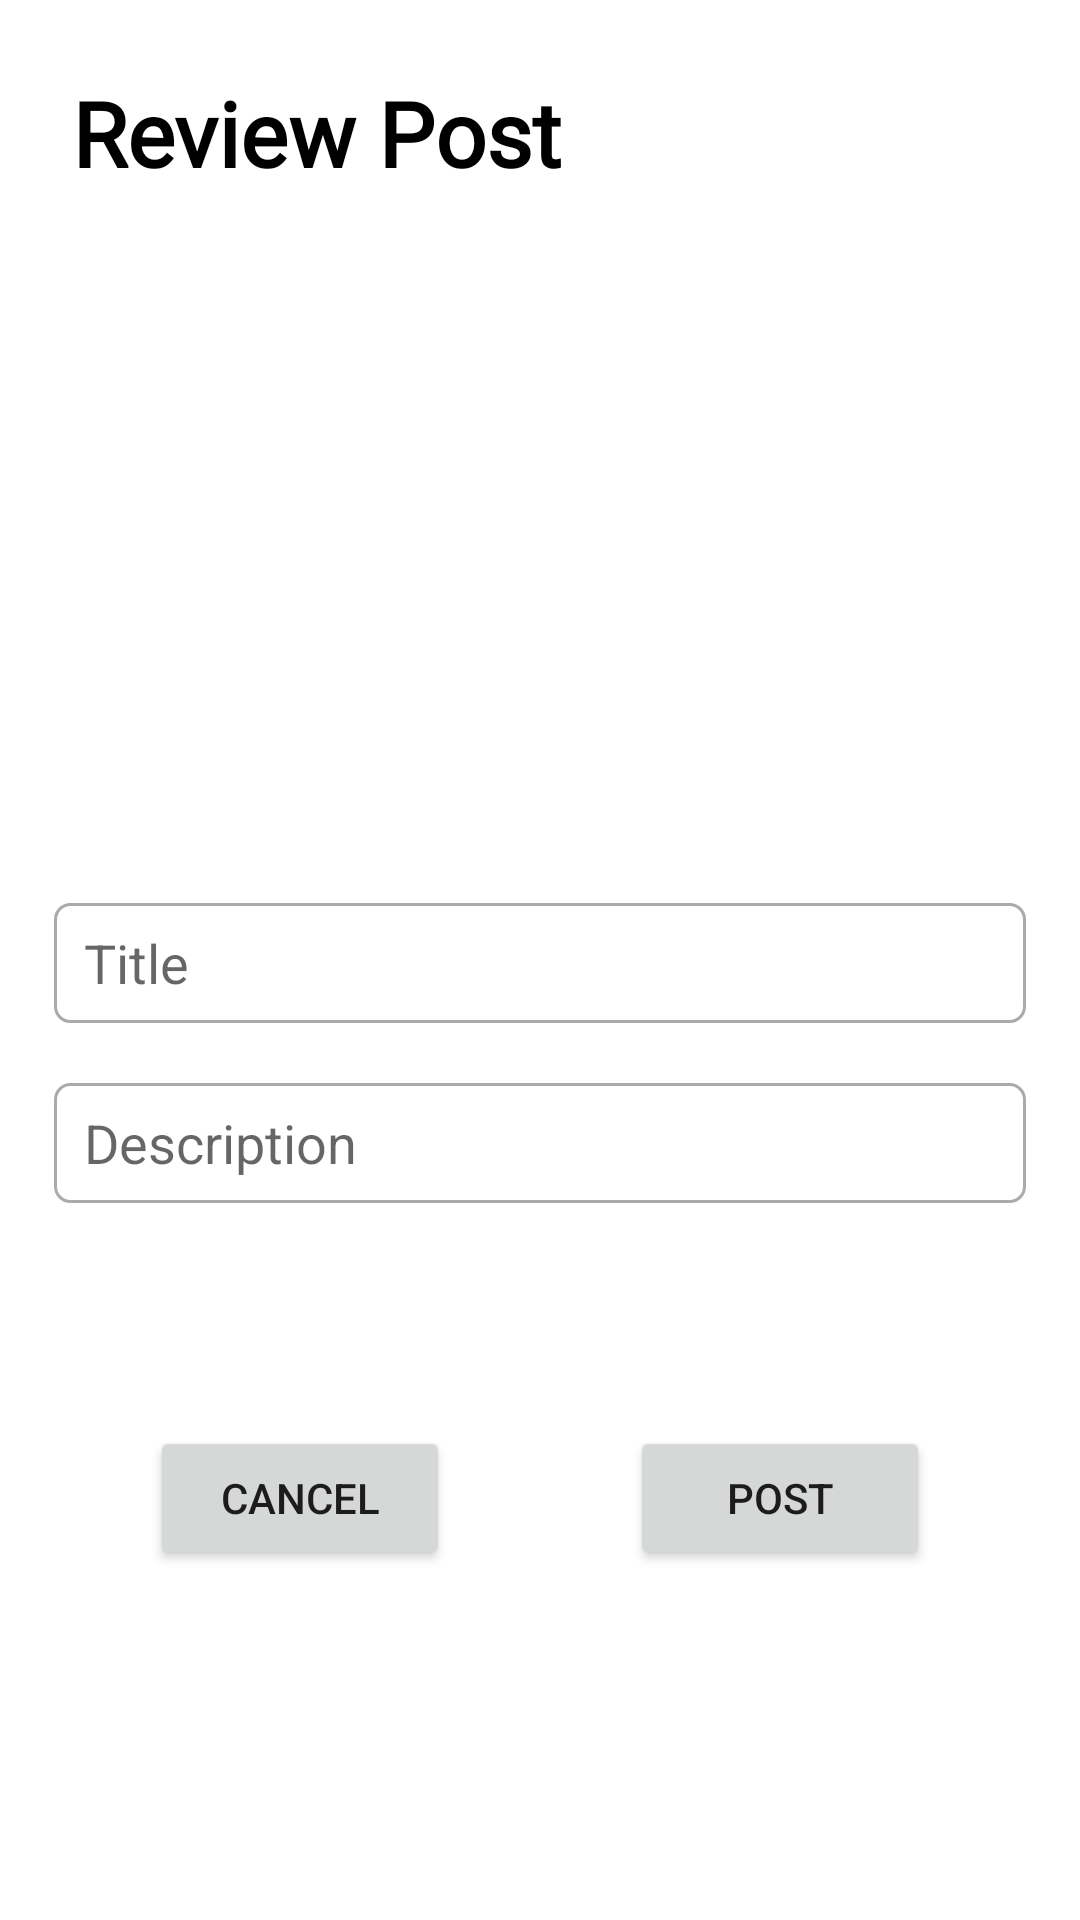

Here is an Android app screen rendered from its layout file. Give the layout XML and the strings, colors and styles it references.
<!-- AndroidManifest.xml: application theme Theme.AstonConnect -->
<!-- res/layout/activity_post.xml -->
<?xml version="1.0" encoding="utf-8"?>
<androidx.constraintlayout.widget.ConstraintLayout xmlns:android="http://schemas.android.com/apk/res/android"
    xmlns:app="http://schemas.android.com/apk/res-auto"
    xmlns:tools="http://schemas.android.com/tools"
    android:layout_width="match_parent"
    android:layout_height="match_parent"
    tools:context=".PostActivity">

    <TextView
        android:id="@+id/textView3"
        android:layout_width="wrap_content"
        android:layout_height="wrap_content"
        android:layout_marginStart="24dp"
        android:layout_marginTop="24dp"
        android:fontFamily="@font/sf_font"
        android:text="Review Post"
        android:textColor="@color/black"
        android:textSize="30sp"
        android:textStyle="bold"
        app:layout_constraintStart_toStartOf="parent"
        app:layout_constraintTop_toTopOf="parent" />


    <ImageView
        android:id="@+id/close"
        android:layout_width="25dp"
        android:layout_height="25dp"
        android:layout_marginTop="32dp"
        android:layout_marginEnd="24dp"
        android:src="@drawable/ic_close"
        app:layout_constraintEnd_toEndOf="parent"
        app:layout_constraintHorizontal_bias="1.0"
        app:layout_constraintStart_toEndOf="@+id/textView3"
        app:layout_constraintTop_toTopOf="parent" />

    <LinearLayout
        android:id="@+id/linearLayout"
        android:layout_width="match_parent"
        android:layout_height="wrap_content"
        android:orientation="vertical"
        android:padding="8dp"
        app:layout_constraintBottom_toBottomOf="parent"
        app:layout_constraintTop_toTopOf="parent"
        app:layout_constraintVertical_bias="0.222"
        tools:layout_editor_absoluteX="0dp">

        <ImageView
            android:id="@+id/image"
            android:layout_width="match_parent"
            android:layout_height="200dp"
            android:layout_gravity="center"
            android:layout_margin="10dp"
            android:scaleType="centerInside"
            android:src="@mipmap/ic_launcher" />

        <EditText
            android:id="@+id/title"
            android:layout_width="match_parent"
            android:layout_height="40dp"
            android:layout_margin="10dp"
            android:layout_marginTop="15dp"
            android:background="@drawable/custom_input"
            android:hint="Title"
            android:maxLines="5"
            android:paddingLeft="10dp" />


        <EditText
            android:id="@+id/description"
            android:layout_width="match_parent"
            android:layout_height="40dp"
            android:layout_margin="10dp"
            android:layout_marginTop="15dp"
            android:background="@drawable/custom_input"
            android:hint="Description"
            android:maxLines="5"
            android:paddingLeft="10dp" />
    </LinearLayout>

    <LinearLayout
        android:layout_width="match_parent"
        android:layout_height="wrap_content"
        android:gravity="center"
        app:layout_constraintBottom_toBottomOf="parent"
        app:layout_constraintEnd_toEndOf="parent"
        app:layout_constraintStart_toStartOf="parent"
        app:layout_constraintTop_toBottomOf="@+id/linearLayout"
        app:layout_constraintVertical_bias="0.498">

        <Button
            android:id="@+id/cancelButton"
            android:layout_width="100dp"
            android:layout_height="wrap_content"
            android:layout_gravity="center_horizontal"
            android:layout_margin="30dp"
            android:text="Cancel" />

        <Button
            android:id="@+id/postButton"
            android:layout_width="100dp"
            android:layout_gravity="center_horizontal"
            android:layout_height="wrap_content"
            android:layout_margin="30dp"
            android:text="Post" />



    </LinearLayout>




</androidx.constraintlayout.widget.ConstraintLayout>
<!-- resources referenced by this layout -->
<resources>
  <color name="black">#FF000000</color>
  <!-- drawable custom_input (drawable) -->
  <?xml version="1.0" encoding="utf-8"?>
  <selector xmlns:android="http://schemas.android.com/apk/res/android">
  
      <item android:state_enabled="true" android:state_focused="true">
          <shape android:shape="rectangle">
              <solid android:color="@color/white"/>
              <corners android:radius="5dp"/>
              <stroke android:color="@color/primaryColour" android:width="1dp"/>
          </shape>
      </item>
  
      <item android:state_enabled="true">
          <shape android:shape="rectangle">
              <solid android:color="@color/white"/>
              <corners android:radius="5dp"/>
              <stroke android:color="@android:color/darker_gray" android:width="1dp"/>
          </shape>
      </item>
  
  </selector>
  <style name="Theme.AstonConnect" parent="Theme.MaterialComponents.Light.NoActionBar">
          
          <item name="colorPrimary">@color/purple_500</item>
          <item name="colorPrimaryVariant">@color/purple_700</item>
          <item name="colorOnPrimary">@color/white</item>
          
          <item name="colorSecondary">@color/teal_200</item>
          <item name="colorSecondaryVariant">@color/teal_700</item>
          <item name="colorOnSecondary">@color/black</item>
          
          <item name="android:statusBarColor" tools:targetApi="l">?attr/colorPrimaryVariant</item>
          
      </style>
  <color name="white">#FFFFFFFF</color>
  <color name="primaryColour">#455cde</color>
  <color name="purple_500">#FF6200EE</color>
  <color name="purple_700">#FF3700B3</color>
  <color name="teal_200">#FF03DAC5</color>
  <color name="teal_700">#FF018786</color>
</resources>
